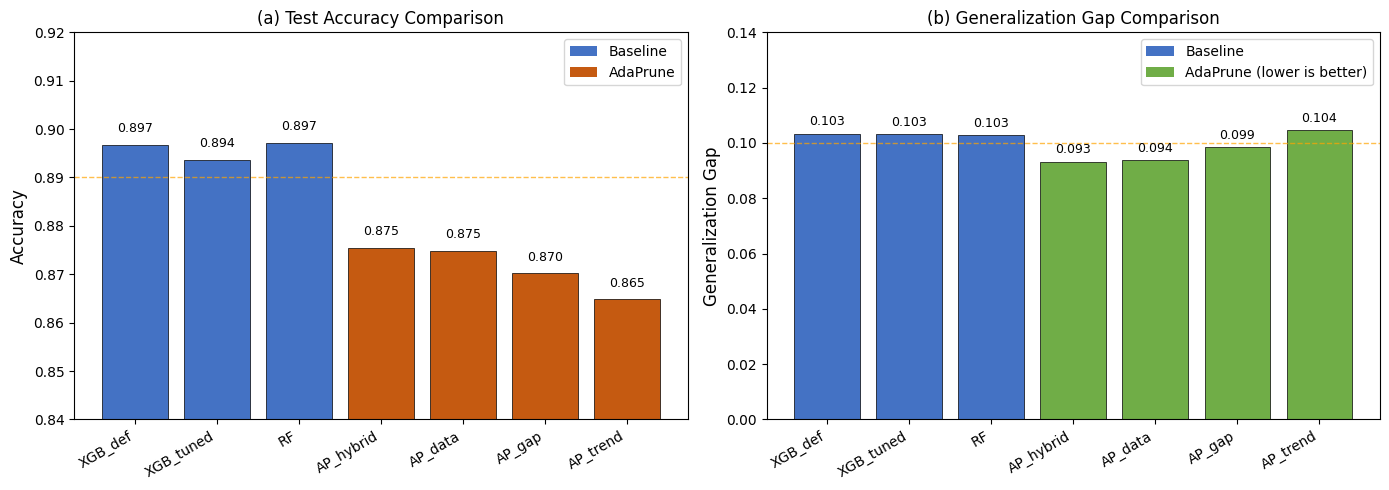

Recreate this plot in Python. (Note: this script raises an exception after producing the figure.)
import matplotlib.pyplot as plt
import numpy as np

# 设置中文字体
plt.rcParams['font.sans-serif'] = ['SimHei', 'Microsoft YaHei', 'Arial Unicode MS']
plt.rcParams['axes.unicode_minus'] = False

# 表6的Average数据
methods = ['XGB_def', 'XGB_tuned', 'RF', 'AP_hybrid', 'AP_data', 'AP_gap', 'AP_trend']
accuracy = [0.8967, 0.8937, 0.8972, 0.8754, 0.8748, 0.8702, 0.8648]  # 表4数据
gap = [0.1033, 0.1031, 0.1028, 0.0932, 0.0937, 0.0985, 0.1045]  # 表6数据

# 颜色：基线蓝色，AdaPrune红色/绿色
colors_acc = ['#4472C4', '#4472C4', '#4472C4', '#C55A11', '#C55A11', '#C55A11', '#C55A11']
colors_gap = ['#4472C4', '#4472C4', '#4472C4', '#70AD47', '#70AD47', '#70AD47', '#70AD47']

# 创建图形
fig, axes = plt.subplots(1, 2, figsize=(14, 5))

# 图(a): 测试准确率对比
ax1 = axes[0]
bars1 = ax1.bar(methods, accuracy, color=colors_acc, edgecolor='black', linewidth=0.5)
ax1.set_ylabel('Accuracy', fontsize=12)
ax1.set_title('(a) Test Accuracy Comparison', fontsize=12)
ax1.set_ylim(0.84, 0.92)
ax1.axhline(y=0.89, color='orange', linestyle='--', linewidth=1, alpha=0.7)

# 添加数值标签
for bar, val in zip(bars1, accuracy):
    ax1.text(bar.get_x() + bar.get_width()/2, bar.get_height() + 0.002,
             f'{val:.3f}', ha='center', va='bottom', fontsize=9)

# 图例
from matplotlib.patches import Patch
legend_elements1 = [Patch(facecolor='#4472C4', label='Baseline'),
                    Patch(facecolor='#C55A11', label='AdaPrune')]
ax1.legend(handles=legend_elements1, loc='upper right')

# 旋转x轴标签
ax1.set_xticklabels(methods, rotation=30, ha='right')

# 图(b): 泛化差距对比
ax2 = axes[1]
bars2 = ax2.bar(methods, gap, color=colors_gap, edgecolor='black', linewidth=0.5)
ax2.set_ylabel('Generalization Gap', fontsize=12)
ax2.set_title('(b) Generalization Gap Comparison', fontsize=12)
ax2.set_ylim(0, 0.14)
ax2.axhline(y=0.10, color='orange', linestyle='--', linewidth=1, alpha=0.7, label='0.10 threshold')

# 添加数值标签
for bar, val in zip(bars2, gap):
    ax2.text(bar.get_x() + bar.get_width()/2, bar.get_height() + 0.002,
             f'{val:.3f}', ha='center', va='bottom', fontsize=9)

# 图例
legend_elements2 = [Patch(facecolor='#4472C4', label='Baseline'),
                    Patch(facecolor='#70AD47', label='AdaPrune (lower is better)')]
ax2.legend(handles=legend_elements2, loc='upper right')

# 旋转x轴标签
ax2.set_xticklabels(methods, rotation=30, ha='right')

plt.tight_layout()
plt.savefig('results/figures/fig3_main_comparison.png', dpi=300, bbox_inches='tight')
plt.show()

print("图3已保存到 results/figures/fig3_main_comparison.png")
